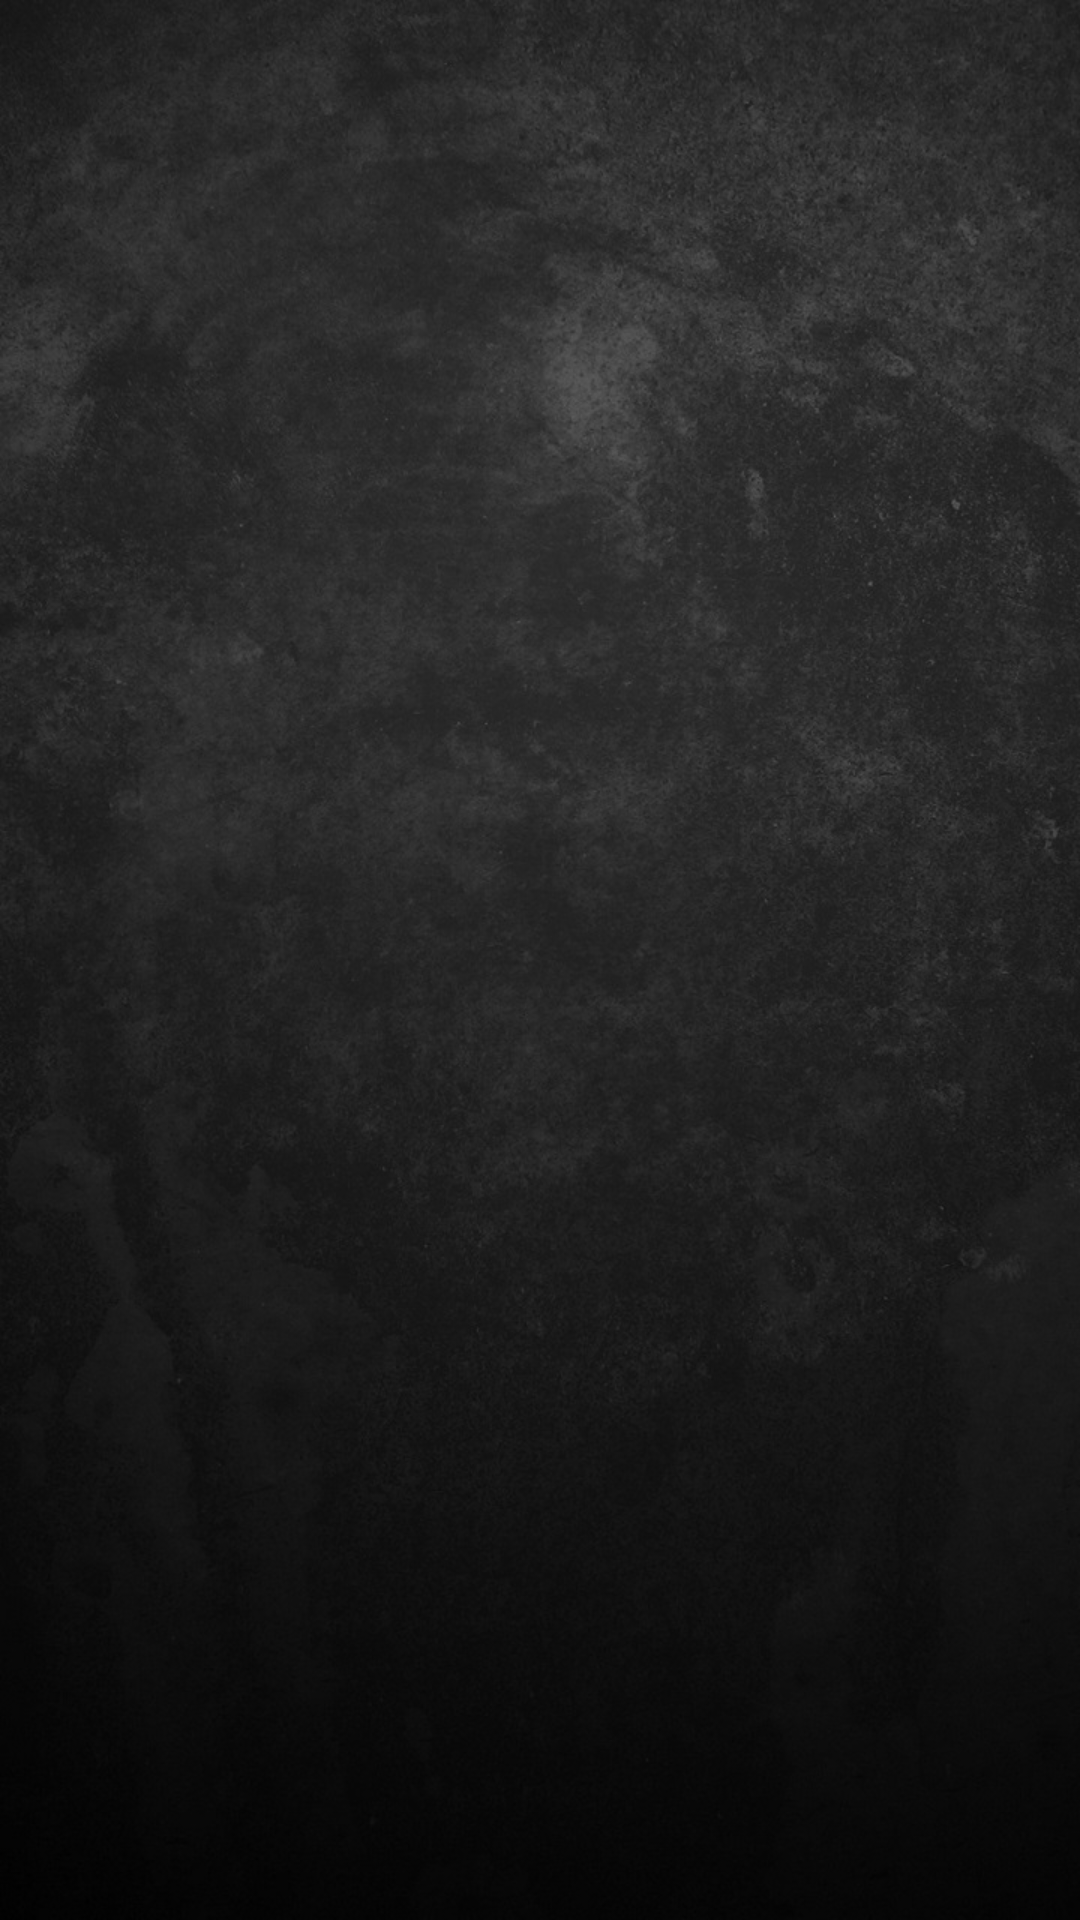

Android layout source for this screen:
<!-- AndroidManifest.xml: application theme AppTheme -->
<!-- res/layout/activity_main.xml -->
<?xml version="1.0" encoding="utf-8"?>
<RelativeLayout xmlns:android="http://schemas.android.com/apk/res/android"
    xmlns:tools="http://schemas.android.com/tools"
    android:id="@+id/activity_main"
    android:layout_width="match_parent"
    android:layout_height="match_parent"
    tools:context="com.example.arakjel.arakscompass.activities.MainActivity">

    <ImageView
        android:layout_width="match_parent"
        android:layout_height="match_parent"
        android:scaleType="fitXY"
        android:src="@drawable/img_background"
        android:layout_centerVertical="true"
        android:layout_centerHorizontal="true"
        android:id="@+id/backgroundImageView" />

</RelativeLayout>
<!-- resources referenced by this layout -->
<resources>
  <!-- drawable img_background: jpg bitmap (drawable, 188993 bytes) -->
  <style name="AppTheme" parent="Theme.AppCompat.Light.NoActionBar">
          
          <item name="colorPrimary">@color/colorPrimary</item>
          <item name="colorPrimaryDark">@color/colorPrimaryDark</item>
          <item name="colorAccent">@color/colorAccent</item>
      </style>
  <color name="colorPrimary">#3F51B5</color>
  <color name="colorPrimaryDark">#303F9F</color>
  <color name="colorAccent">#FF4081</color>
</resources>
